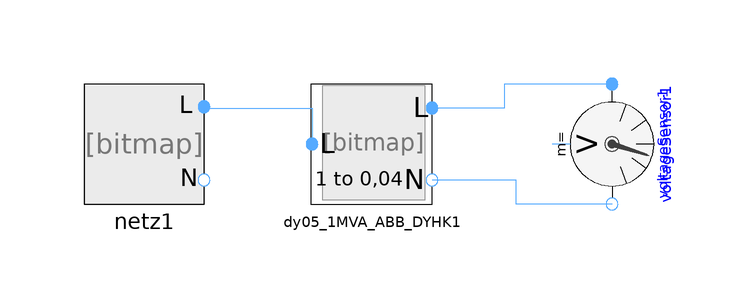

Above is the diagram view of the following Modelica model: its components placed by their Placement annotations and its connect equations drawn as lines.

model Test_Trafo
  EMOSYN.Netz.Netz netz1 annotation(
    Placement(visible = true, transformation(origin = {-92, 0}, extent = {{-10, -10}, {10, 10}}, rotation = 0)));
  EMOSYN.Transformator.Dy05_1MVA_ABB_DYHK dy05_1MVA_ABB_DYHK1 annotation(
    Placement(visible = true, transformation(origin = {-54, 0}, extent = {{-10, -10}, {10, 10}}, rotation = 0)));
  Modelica.Electrical.QuasiStationary.MultiPhase.Sensors.VoltageSensor voltageSensor1 annotation(
    Placement(visible = true, transformation(origin = {-14, 0}, extent = {{-10, -10}, {10, 10}}, rotation = -90)));
equation
  connect(voltageSensor1.plug_n, dy05_1MVA_ABB_DYHK1.negativePlug1) annotation(
    Line(points = {{-14, -10}, {-30, -10}, {-30, -6}, {-44, -6}, {-44, -6}}, color = {85, 170, 255}));
  connect(voltageSensor1.plug_p, dy05_1MVA_ABB_DYHK1.positivePlug2) annotation(
    Line(points = {{-14, 10}, {-32, 10}, {-32, 6}, {-44, 6}, {-44, 6}}, color = {85, 170, 255}));
  connect(netz1.positivePlug1, dy05_1MVA_ABB_DYHK1.positivePlug1) annotation(
    Line(points = {{-82, 6}, {-64, 6}, {-64, 0}, {-64, 0}}, color = {85, 170, 255}));
annotation(
    uses(Modelica(version = "3.2.3")));end Test_Trafo;